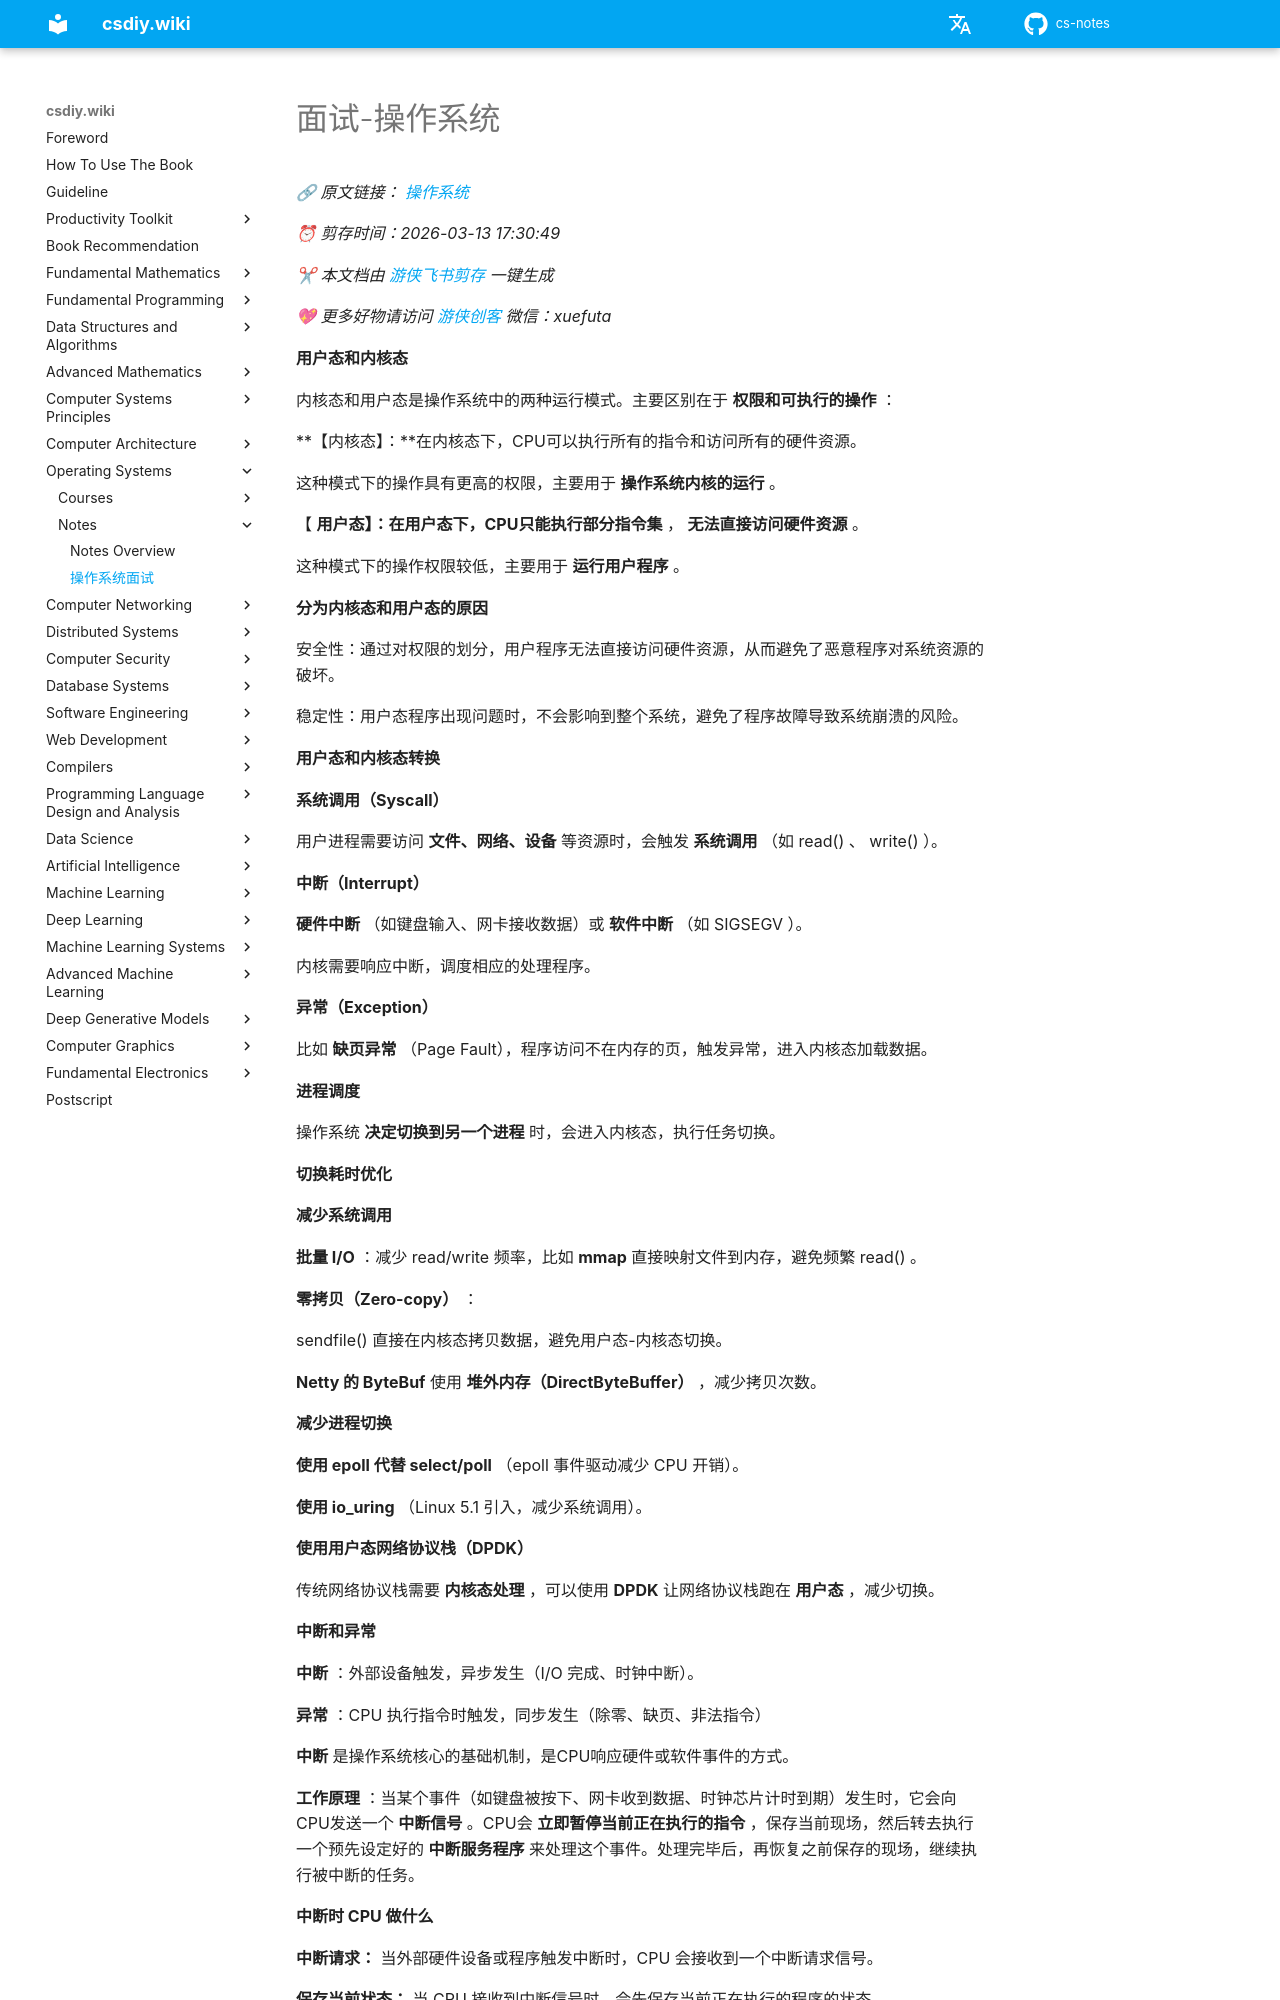

repository: mop74720-commits/cs-notes · page: en/操作系统/笔记/面试-操作系统/index.html · generator: mkdocs

# 面试-操作系统

*🔗 原文链接： [操作系统](https://my.feishu.cn/wiki/QhPSwVPBoism7WkdLJUcKj61nng)*

*⏰ 剪存时间：2026-03-13 17:30:49*

*✂ 本文档由* [*游侠飞书剪存*](https://pwwjpto7tva.feishu.cn/wiki/space/7517832277555544092) *一键生成*

*💖 更多好物请访问* [*游侠创客*](https://uibot.cn) *微信：xuefuta*

**用户态和内核态**

内核态和用户态是操作系统中的两种运行模式。主要区别在于 **权限和可执行的操作** ：

\*\*【内核态】：\*\*在内核态下，CPU可以执行所有的指令和访问所有的硬件资源。

这种模式下的操作具有更高的权限，主要用于 **操作系统内核的运行** 。

【 **用户态】：在用户态下，CPU只能执行部分指令集** ， **无法直接访问硬件资源** 。

这种模式下的操作权限较低，主要用于 **运行用户程序** 。

**分为内核态和用户态的原因**

安全性：通过对权限的划分，用户程序无法直接访问硬件资源，从而避免了恶意程序对系统资源的破坏。

稳定性：用户态程序出现问题时，不会影响到整个系统，避免了程序故障导致系统崩溃的风险。

**用户态和内核态转换**

**系统调用（Syscall）**

用户进程需要访问 **文件、网络、设备** 等资源时，会触发 **系统调用** （如 read() 、 write() ）。

**中断（Interrupt）**

**硬件中断** （如键盘输入、网卡接收数据）或 **软件中断** （如 SIGSEGV ）。

内核需要响应中断，调度相应的处理程序。

**异常（Exception）**

比如 **缺页异常** （Page Fault），程序访问不在内存的页，触发异常，进入内核态加载数据。

**进程调度**

操作系统 **决定切换到另一个进程** 时，会进入内核态，执行任务切换。

**切换耗时优化**

**减少系统调用**

**批量 I/O** ：减少 read/write 频率，比如 **mmap** 直接映射文件到内存，避免频繁 read() 。

**零拷贝（Zero-copy）** ：

sendfile() 直接在内核态拷贝数据，避免用户态-内核态切换。

**Netty 的 ByteBuf** 使用 **堆外内存（DirectByteBuffer）** ，减少拷贝次数。

**减少进程切换**

**使用 epoll 代替 select/poll** （epoll 事件驱动减少 CPU 开销）。

**使用 io_uring** （Linux 5.1 引入，减少系统调用）。

**使用用户态网络协议栈（DPDK）**

传统网络协议栈需要 **内核态处理** ，可以使用 **DPDK** 让网络协议栈跑在 **用户态** ，减少切换。

**中断和异常**

**中断** ：外部设备触发，异步发生（I/O 完成、时钟中断）。

**异常** ：CPU 执行指令时触发，同步发生（除零、缺页、非法指令）

**中断** 是操作系统核心的基础机制，是CPU响应硬件或软件事件的方式。

**工作原理** ：当某个事件（如键盘被按下、网卡收到数据、时钟芯片计时到期）发生时，它会向CPU发送一个 **中断信号** 。CPU会 **立即暂停当前正在执行的指令** ，保存当前现场，然后转去执行一个预先设定好的 **中断服务程序** 来处理这个事件。处理完毕后，再恢复之前保存的现场，继续执行被中断的任务。

**中断时 CPU 做什么**

**中断请求：** 当外部硬件设备或程序触发中断时，CPU 会接收到一个中断请求信号。

**保存当前状态：** 当 CPU 接收到中断信号时，会先保存当前正在执行的程序的状态。

保存程序计数器（PC）中的值，这样可以确保中断处理完毕后，能够继续执行之前的程序。

保存 CPU 的寄存器值（程序状态字、堆栈指针等），确保执行中断处理程序时不会丢失之前的工作状态。

**中断向量表：** 中断被识别后，CPU 会根据中断类型查找中断向量表。该表存储了不同中断类型对应的处理程序的地址。
